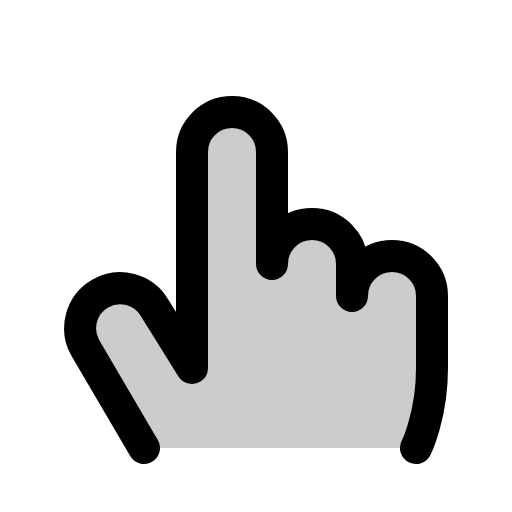
t = 0.00 s
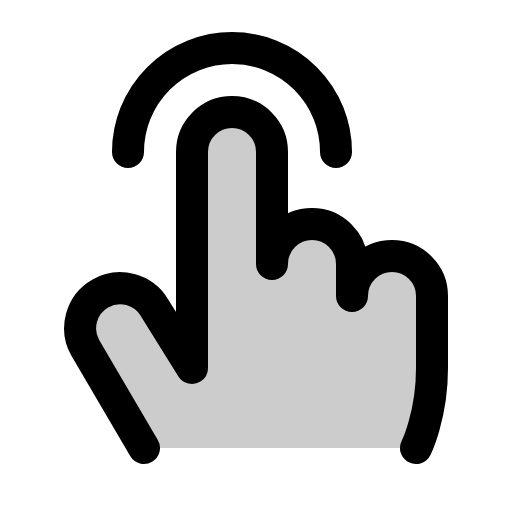
t = 0.68 s
t = 1.05 s: frame unchanged from t = 0.68 s, image omitted
t = 1.80 s: frame unchanged from t = 0.68 s, image omitted
t = 2.18 s: frame unchanged from t = 0.68 s, image omitted
t = 2.93 s: frame unchanged from t = 0.68 s, image omitted

The animated SVG that drew these frames (rendered in a browser with its animation timeline set to each time). Animation: 1 CSS @keyframes rule; one cycle of 3.30 s, repeats indefinitely.

<svg xmlns="http://www.w3.org/2000/svg" viewBox="0 0 256 256">
  <style>
    .draw-line {
      stroke-dasharray: 2000;
      stroke-dashoffset: 0;
    }
    svg:hover .draw-line {
      animation: phosphor-draw-in 3s ease-in-out infinite alternate;
    }
    @keyframes phosphor-draw-in {
      0%   { stroke-dashoffset: 2000; }
      50%  { stroke-dashoffset: 0; }
      100% { stroke-dashoffset: 0; }
    }
  </style><rect width="256" height="256" fill="none"/><path d="M64,76a52,52,0,0,1,104,0" fill="none" stroke="currentColor" stroke-linecap="round" stroke-linejoin="round" stroke-width="16" class="draw-line" pathLength="1" style="animation-delay: 0s"/><path d="M72,224,42.68,174a20,20,0,0,1,34.64-20L96,184V76a20,20,0,0,1,40,0v56a20,20,0,0,1,40,0v16a20,20,0,0,1,40,0v36c0,24-8,40-8,40" fill="none" stroke="currentColor" stroke-linecap="round" stroke-linejoin="round" stroke-width="16" class="draw-line" pathLength="1" style="animation-delay: 0.3s"/><path d="M72,224,42.68,174a20,20,0,0,1,34.64-20L96,184V76a20,20,0,0,1,40,0v56a20,20,0,0,1,40,0v16a20,20,0,0,1,40,0v36c0,24-8,40-8,40Z" opacity="0.2"/></svg>
